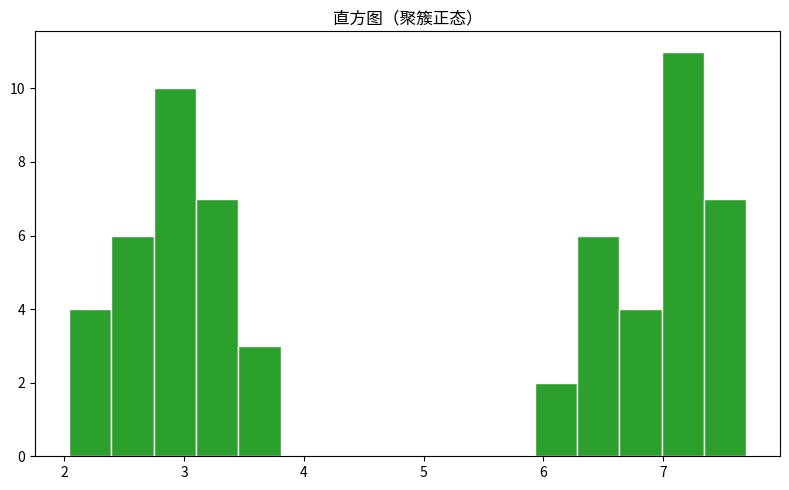

Write the Python code that produced this figure.
"""直方图（聚簇正态）
数据可视化示例（matplotlib）。分布直方图与密度核。
运行后在当前目录生成 'viz_hist_d5'_preview.png。
"""
import matplotlib
matplotlib.use("Agg")
import matplotlib.pyplot as plt
import numpy as np

rng = np.random.default_rng(11)
fig, ax = plt.subplots(figsize=(8, 5))
data = np.array(np.concatenate([rng.normal(3, 0.5, 30), rng.normal(7, 0.5, 30)]))
ax.hist(data, bins=16, color='tab:green', edgecolor='white')
ax.set_title("直方图（聚簇正态）")
plt.tight_layout()
plt.savefig("'viz_hist_d5'_preview.png", dpi=110)
print("已生成 'viz_hist_d5'_preview.png")
